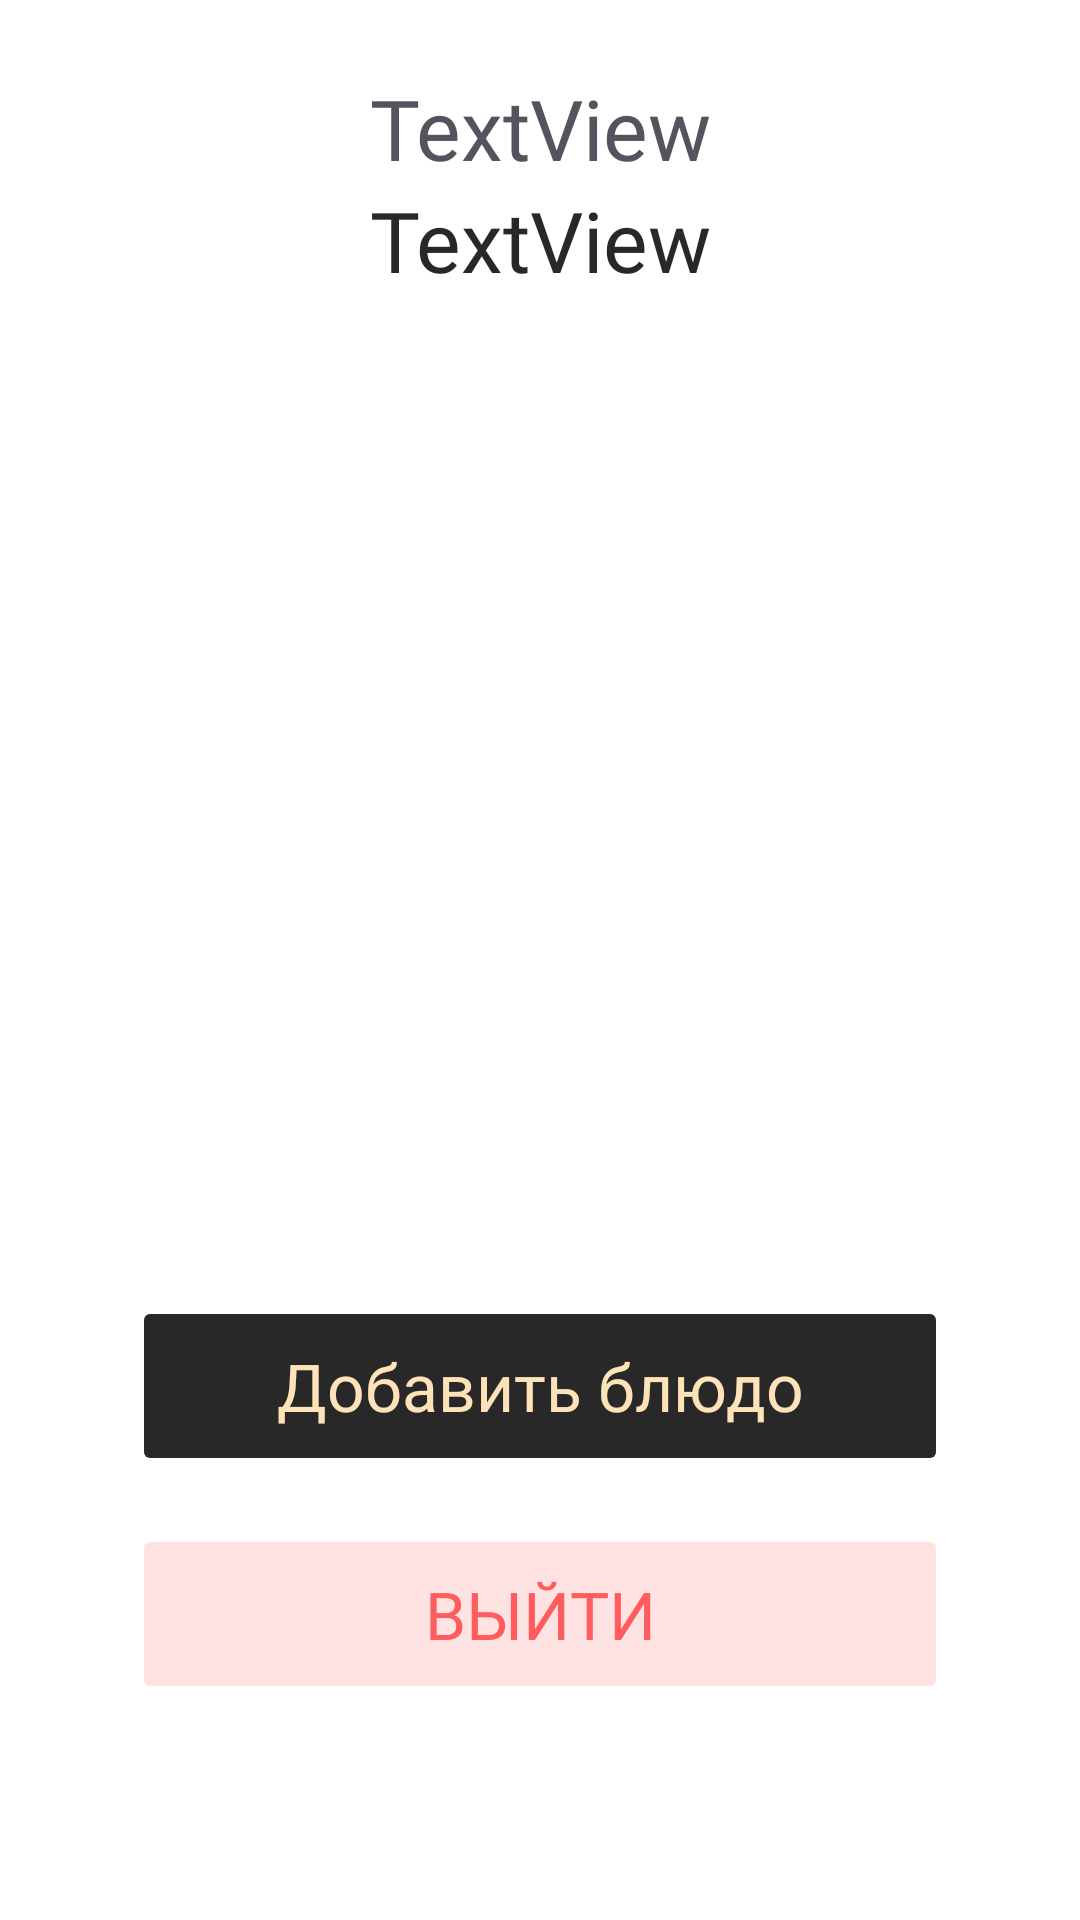

Write the Android layout XML for this screen, with the resource values it uses.
<!-- AndroidManifest.xml: application theme Theme.Canteenapp -->
<!-- res/layout/fragment_settings.xml -->
<?xml version="1.0" encoding="utf-8"?>
<androidx.constraintlayout.widget.ConstraintLayout xmlns:android="http://schemas.android.com/apk/res/android"
    xmlns:app="http://schemas.android.com/apk/res-auto"
    xmlns:tools="http://schemas.android.com/tools"
    android:layout_width="match_parent"
    android:layout_height="match_parent"
    tools:context=".ui.order.OrderFragment">

    <include
        android:id="@+id/settings_hint"
        layout="@layout/inapp_location_hint"
        android:layout_width="match_parent"
        android:layout_height="wrap_content"
        android:layout_marginTop="24dp"
        app:layout_constraintBottom_toBottomOf="parent"
        app:layout_constraintEnd_toEndOf="parent"
        app:layout_constraintStart_toStartOf="parent"
        app:layout_constraintTop_toTopOf="parent"
        app:layout_constraintVertical_bias="0.0" />

    <Button
        android:id="@+id/submitRequestButton"
        android:layout_width="match_parent"
        android:layout_height="60dp"
        android:backgroundTint="@color/dark_main"
        android:fontFamily="@font/inter_medium"
        android:letterSpacing="0"
        android:text="Добавить блюдо"
        android:textColor="@color/beige_main"
        android:textSize="22sp"
        app:cornerRadius="8dp"
        android:stateListAnimator="@null"
        android:elevation="0dp"
        android:textAllCaps="false"
        android:layout_marginHorizontal="44dp"
        android:layout_marginBottom="16dp"
        app:layout_constraintBottom_toTopOf="@+id/logoutButton"
        app:layout_constraintEnd_toEndOf="parent"
        app:layout_constraintStart_toStartOf="parent"
        app:layout_constraintTop_toTopOf="parent"
        android:insetTop="0dp"
        android:insetBottom="0dp"
        app:layout_constraintVertical_bias="1.0" />

    <Button
        android:id="@+id/logoutButton"
        android:layout_width="match_parent"
        android:layout_height="60dp"
        android:layout_marginHorizontal="44dp"
        android:layout_marginBottom="72dp"
        android:backgroundTint="@color/red_dimmed"
        android:elevation="0dp"
        android:fontFamily="@font/inter_medium"
        android:text="@string/logout_button_text"
        android:textAllCaps="true"
        android:letterSpacing="0"
        android:textColor="@color/red_error"
        android:textSize="22sp"
        android:stateListAnimator="@null"
        app:cornerRadius="8dp"
        app:layout_constraintBottom_toBottomOf="parent"
        app:layout_constraintEnd_toEndOf="parent"
        app:layout_constraintStart_toStartOf="parent"
        app:layout_constraintTop_toTopOf="parent"
        android:insetTop="0dp"
        android:insetBottom="0dp"
        app:layout_constraintVertical_bias="1.0" />

    <androidx.recyclerview.widget.RecyclerView
        android:id="@+id/settingsButtons"
        android:layout_width="match_parent"
        android:layout_height="wrap_content"
        android:layout_marginStart="40dp"
        android:layout_marginEnd="40dp"
        android:elevation="0dp"
        app:layout_constraintBottom_toBottomOf="parent"
        app:layout_constraintEnd_toEndOf="parent"
        app:layout_constraintStart_toStartOf="parent"
        app:layout_constraintTop_toBottomOf="@+id/settings_hint"
        app:layout_constraintVertical_bias="0.06" />

</androidx.constraintlayout.widget.ConstraintLayout>
<!-- res/layout/inapp_location_hint.xml (included above) -->
<?xml version="1.0" encoding="utf-8"?>
<androidx.constraintlayout.widget.ConstraintLayout xmlns:android="http://schemas.android.com/apk/res/android"
    xmlns:app="http://schemas.android.com/apk/res-auto"
    android:id="@+id/location_hint"
    android:layout_width="match_parent"
    android:layout_height="wrap_content"
    >
    <TextView
        android:id="@+id/actionTitle"
        android:layout_width="wrap_content"
        android:layout_height="wrap_content"
        android:fontFamily="@font/inter_light"
        android:text="TextView"
        android:lineHeight="24dp"
        android:textColor="@color/gray_text"
        android:textSize="28sp"
        app:layout_constraintBottom_toTopOf="@+id/action_category_title"
        app:layout_constraintEnd_toEndOf="parent"
        app:layout_constraintStart_toStartOf="parent" />

    <TextView
        android:id="@+id/action_category_title"
        android:layout_width="wrap_content"
        android:layout_height="wrap_content"
        android:fontFamily="@font/inter_semibold"
        android:text="TextView"
        android:textColor="@color/dark_main"
        android:textSize="28sp"
        app:layout_constraintEnd_toEndOf="@+id/actionTitle"
        app:layout_constraintStart_toStartOf="@+id/actionTitle"
        app:layout_constraintTop_toBottomOf="@+id/actionTitle" />
</androidx.constraintlayout.widget.ConstraintLayout>
<!-- resources referenced by this layout -->
<resources>
  <color name="beige_main">#FFE3B8</color>
  <color name="dark_main">#282828</color>
  <color name="gray_text">#53545D</color>
  <color name="red_dimmed">#FFE2E2</color>
  <color name="red_error">#FF5D5D</color>
  <string name="logout_button_text">Выйти</string>
  <style name="Theme.Canteenapp" parent="Theme.MaterialComponents.DayNight.NoActionBar">
          
  
          <item name="colorPrimary">@color/beige_main</item>
  
          <item name="colorPrimaryVariant">@color/white</item>
          <item name="colorOnPrimary">@color/white</item>
          
          <item name="colorSecondary">@color/teal_200</item>
          <item name="colorSecondaryVariant">@color/teal_700</item>
          <item name="colorOnSecondary">@color/black</item>
          
  
          <item name="android:windowTranslucentStatus">true</item>
          <item name="android:windowTranslucentNavigation">true</item>
  
          <item name="snackbarStyle">@style/Widget.App.Snackbar</item>
          <item name="snackbarButtonStyle">@style/Widget.App.SnackbarButton</item>
          <item name="snackbarTextViewStyle">@style/Widget.App.SnackbarTextView</item>
          
      </style>
  <color name="white">#FFFFFFFF</color>
  <color name="teal_200">#FF03DAC5</color>
  <color name="teal_700">#FF018786</color>
  <color name="black">#FF000000</color>
  <style name="Widget.App.Snackbar" parent="Widget.MaterialComponents.Snackbar">
          <item name="materialThemeOverlay">@style/ThemeOverlay.App.Snackbar</item>
          <item name="shapeAppearance">@style/ShapeAppearance.Material3.Corner.Medium</item>
      </style>
  <style name="Widget.App.SnackbarButton" parent="Widget.MaterialComponents.Button.TextButton.Snackbar">
          <item name="android:textColor">@color/beige_main</item>
      </style>
  <style name="Widget.App.SnackbarTextView" parent="Widget.MaterialComponents.Snackbar.TextView">
          <item name="android:textSize">16sp</item>
          <item name="fontFamily">@font/inter_medium</item>
          <item name="android:textAlignment">center</item>
          <item name="android:textColor">@color/beige_main</item>
      </style>
  <style name="ThemeOverlay.App.Snackbar" parent="">
          <item name="backgroundColor">@color/dark_main</item>
      </style>
</resources>
